Run: headless pygame with SDL's dummy video driver; simulated clock (each Clock.tick advances the game by its frame time, no real sleeping); random seed 0; keys injected as events and as key.get_pressed() state; no mouse input.
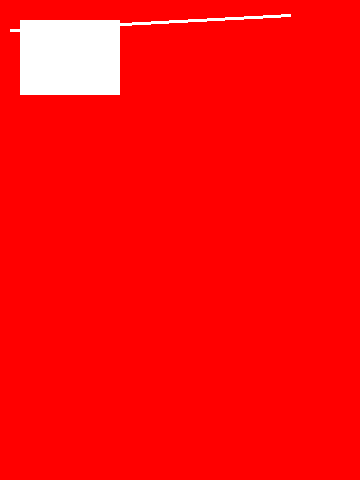
Frame 1 of 4 · flips 1–60 · no input
Frame 2 of 4 · flips 61–180 · tapped SPACE, RETURN · held RIGHT (→), D · screen unchanged from frame 1, image omitted
Frame 3 of 4 · flips 181–300 · held DOWN (↓), S · screen unchanged from frame 2, image omitted
Frame 4 of 4 · flips 301–420 · held LEFT (←), A, UP (↑), W · screen unchanged from frame 3, image omitted

The pygame program that drew these frames:

# Pygame шаблон - скелет для нового проекта Pygame
import pygame
import random

# Задаем ширину и высоту
WIDTH = 360    
HEIGHT = 480   
FPS = 30

# Задаем цвета
WHITE = (255, 255, 255)
BLACK = (0, 0, 0)
RED = (255, 0, 0)
GREEN = (0, 255, 0)
BLUE = (0, 0, 255)

# Создаем игру и окно
pygame.init()
pygame.mixer.init() # Для звука
screen = pygame.display.set_mode((WIDTH, HEIGHT)) # Задаем размер 
#главного окна
pygame.display.set_caption("My Game") # Задаем название главного окна
clock = pygame.time.Clock() # Создаем объект типа часы

# Цикл игры
running = True
while running:
    # Держим цикл на правильной скорости
    clock.tick(FPS)
    # Ввод процесса (события)
    for event in pygame.event.get():
        # check for closing window
        if event.type == pygame.QUIT:
            running = False.quit()


    # рендеринг
    screen.fill(RED)
    # после отрисовки всего показываем каритнку на экране (переворачиваем экран)
    
    # рисуем прямоугольник белого цвета на главном окне
    pygame.draw.rect(screen, WHITE, (20, 20, 100, 75))
    # рисуем белого цвета на главном окне
    pygame.draw.line(screen, WHITE, [10, 30], [290, 15], 3)
    # обновление кадра# обновление кадра# обновление кадра  
    pygame.display.flip()
